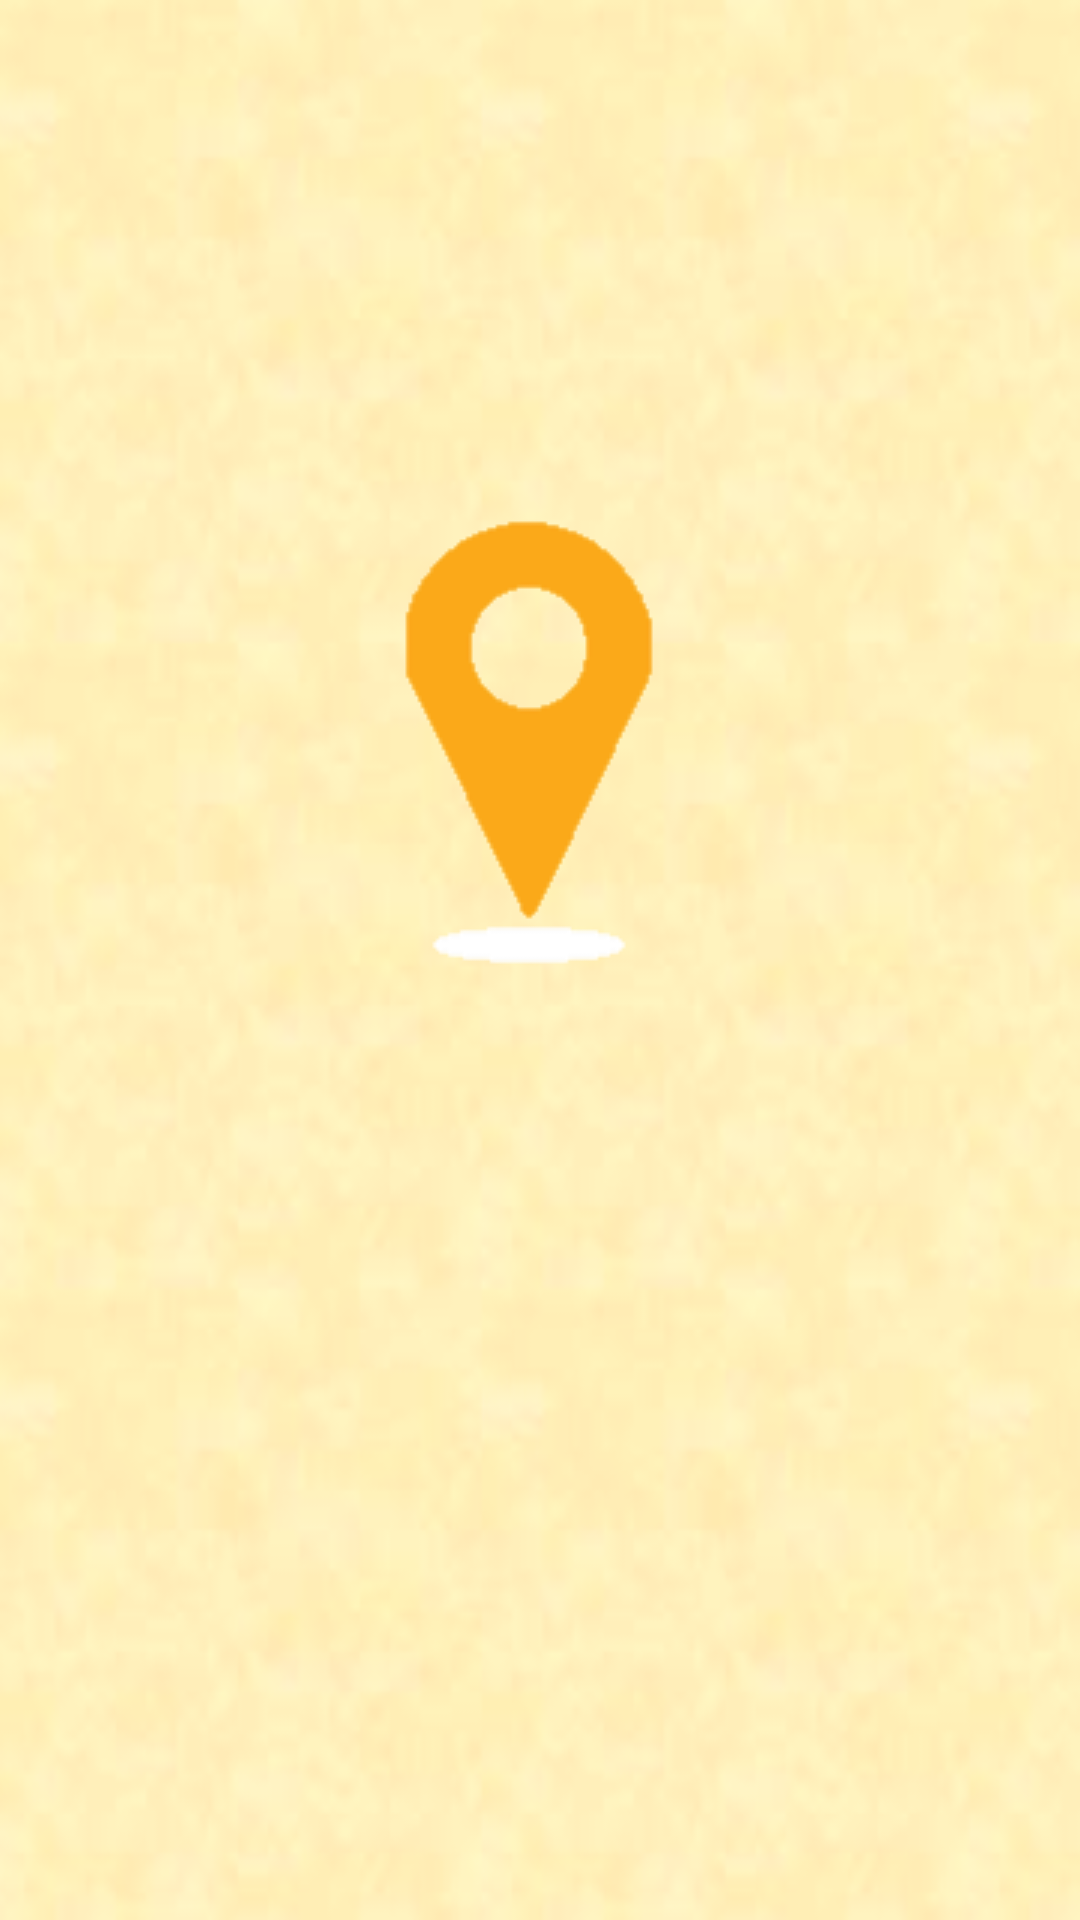

Produce the Android XML layout that renders to this screen, including the resource entries it uses.
<!-- AndroidManifest.xml: application theme AppTheme.NoActionBar -->
<!-- res/layout/activity_main.xml -->
<?xml version="1.0" encoding="utf-8"?>
<RelativeLayout xmlns:android="http://schemas.android.com/apk/res/android"
    xmlns:tools="http://schemas.android.com/tools"
    android:layout_width="match_parent"
    android:layout_height="match_parent"
    android:paddingTop="@dimen/activity_top_margin"
    android:paddingBottom="@dimen/activity_bottom_margin"
    android:paddingLeft="@dimen/activity_horizontal_margin"
    android:paddingRight="@dimen/activity_horizontal_margin"
    tools:context="vinayapphost3.apphost3.MainActivity"
    android:background="@drawable/back5">

    <ImageView
        android:layout_width="wrap_content"
        android:layout_height="wrap_content"
        android:id="@+id/imageView2"
        android:src="@drawable/ff3"
        android:layout_alignParentTop="true"
        android:layout_centerHorizontal="true"
        android:layout_marginTop="152dp" />
    <ImageView
        android:layout_width="wrap_content"
        android:layout_height="wrap_content"
        android:id="@+id/imageView3"
        android:src="@drawable/ff"
        android:layout_alignParentTop="true"
        android:layout_centerHorizontal="true"
        android:layout_marginTop="150dp" />
  

</RelativeLayout>
<!-- resources referenced by this layout -->
<resources>
  <dimen name="activity_bottom_margin">10dp</dimen>
  <dimen name="activity_horizontal_margin">10dp</dimen>
  <dimen name="activity_top_margin">10dp</dimen>
  <!-- drawable back5: png bitmap (drawable, 104309 bytes) -->
  <!-- drawable ff: png bitmap (drawable, 959 bytes) -->
  <!-- drawable ff3: png bitmap (drawable, 2767 bytes) -->
  <string name="signin">Go for SignIn</string>
  <style name="AppTheme.NoActionBar">
          <item name="windowActionBar">false</item>
          <item name="android:windowActionBarOverlay">true</item>
          <item name="windowNoTitle">true</item>
          <item name="android:windowTranslucentNavigation">false</item>
          <item name="android:windowTranslucentStatus">true</item>
      </style>
</resources>
